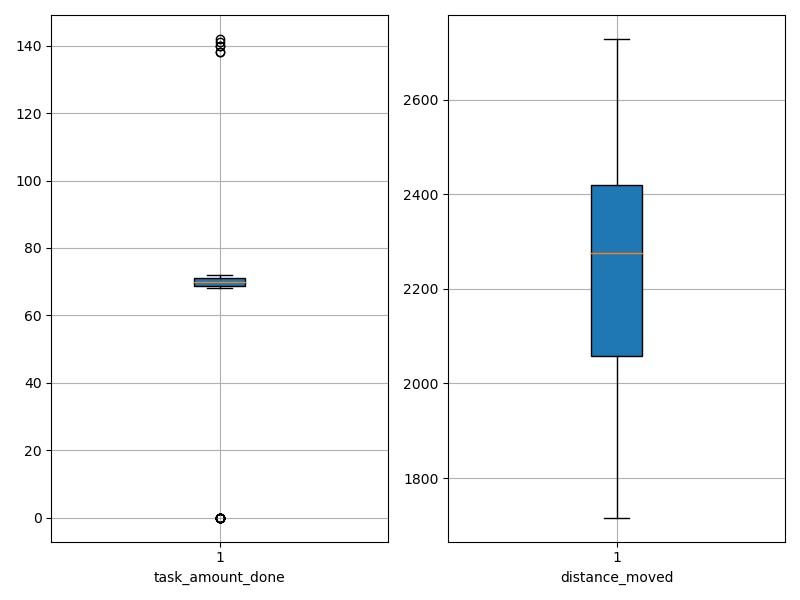

Data behind this chart, as committed beside it:
agent_id, task_amount_done, distance_moved
0, 70.0, 2506
1, 69.0, 1720
2, 71.0, 2064
3, 70.0, 1984
4, 71.0, 2227
5, 140.0, 1846
6, 71.0, 2124
7, 71.0, 2207
8, 71.0, 2298
9, 71.0, 2190
10, 70.0, 2064
11, 69.0, 2458
12, 0.0, 2561
13, 0.0, 2362
14, 0.0, 2715
15, 0.0, 2490
16, 69.0, 2300
17, 68.0, 2182
18, 71.0, 2274
19, 69.0, 2045
20, 71.0, 2342
21, 71.0, 2309
22, 0.0, 2547
23, 0.0, 2719
24, 138.0, 1992
25, 141.0, 2023
26, 0.0, 2590
27, 70.0, 2420
28, 70.0, 2292
29, 70.0, 2518
30, 71.0, 1756
31, 0.0, 2729
32, 70.0, 2556
33, 69.0, 2321
34, 69.0, 1947
35, 0.0, 2670
36, 70.0, 2243
37, 69.0, 2265
38, 72.0, 2459
39, 71.0, 2276
40, 0.0, 2487
41, 142.0, 1992
42, 69.0, 1716
43, 69.0, 2240
44, 70.0, 2291
45, 138.0, 2042
46, 70.0, 2007
47, 140.0, 2037
48, 68.0, 2212
49, 0.0, 2220
50, 71.0, 2011
51, 70.0, 2358
52, 69.0, 2359
53, 0.0, 2367
54, 69.0, 2292
55, 71.0, 2326
56, 0.0, 2424
57, 70.0, 2026
58, 71.0, 2229
59, 70.0, 2208
